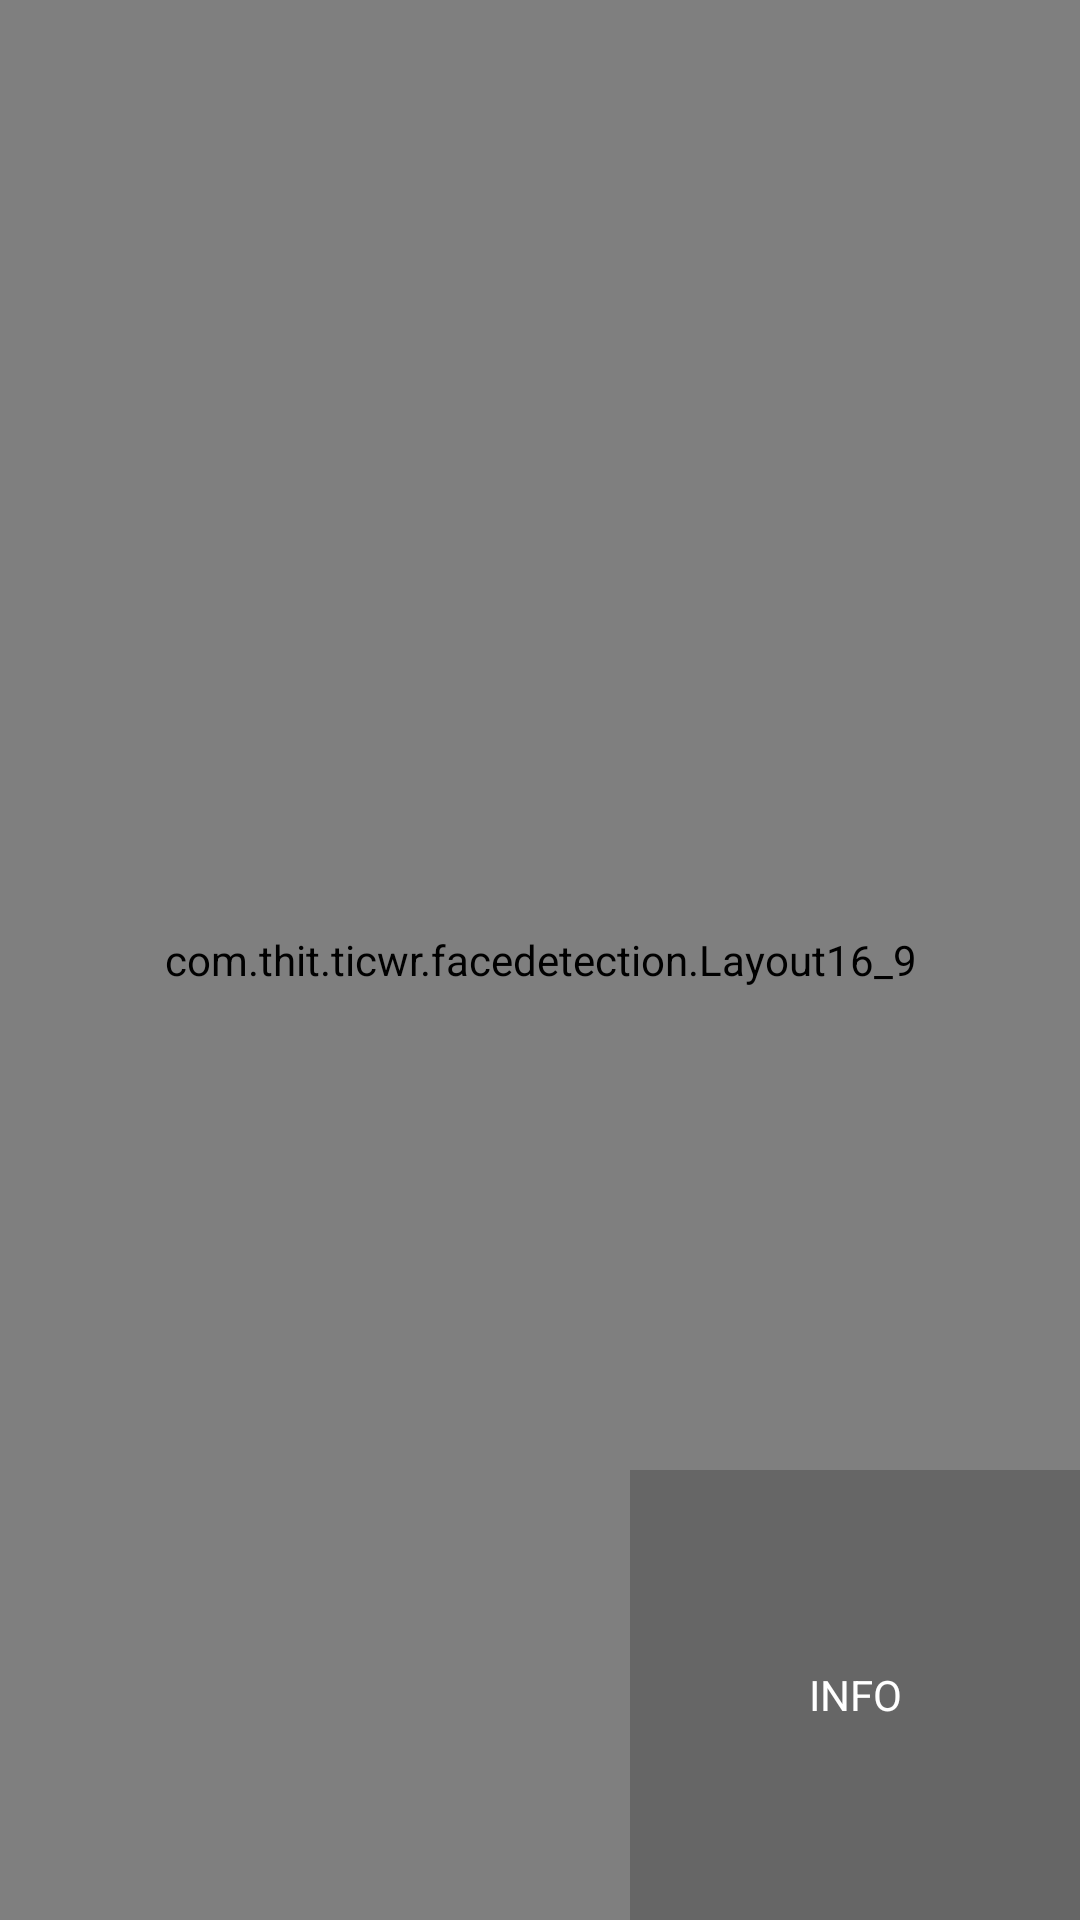

Reconstruct the res/layout file that produces this screen, plus the resources it refers to.
<!-- AndroidManifest.xml: application theme AppTheme -->
<!-- res/layout/activity_camera.xml -->
<?xml version="1.0" encoding="utf-8"?>
<FrameLayout xmlns:android="http://schemas.android.com/apk/res/android"
    android:layout_width="match_parent"
    android:layout_height="match_parent" >

    <com.thit.ticwr.facedetection.Layout16_9
        android:layout_width="match_parent"
        android:layout_height="match_parent"
        android:layout_gravity="center" >

        <SurfaceView
            android:id="@+id/camera_surfaceview"
            android:layout_width="match_parent"
            android:layout_height="match_parent" />

        <org.bytefish.videofacedetection.FaceOverlayView
            android:id="@+id/camera_faceoverlayview"
            android:layout_width="match_parent"
            android:layout_height="match_parent" />
    </com.thit.ticwr.facedetection.Layout16_9>

    <ImageView
        android:id="@+id/camera_imageview"
        android:layout_width="150dp"
        android:layout_height="150dp"
        android:layout_gravity="right|bottom"
        android:background="#33000000"
        android:scaleType="fitXY"
        android:scaleX="-1" />

    <TextView
        android:id="@+id/camera_textview"
        android:layout_width="150dp"
        android:layout_height="150dp"
        android:layout_gravity="right|bottom"
        android:gravity="center"
        android:text="INFO"
        android:textColor="#ffff"
        android:textSize="14dp" />

    <ProgressBar
        android:id="@+id/progressBar1"
        style="?android:attr/progressBarStyleLarge"
        android:layout_width="wrap_content"
        android:layout_height="wrap_content"
        android:visibility="gone" />

</FrameLayout>
<!-- resources referenced by this layout -->
<resources>
  <style name="AppTheme" parent="AppBaseTheme">
          <item name="android:windowBackground">@color/white</item>
          <item name="android:windowContentOverlay">@null</item>
          <item name="android:windowActionBar">false</item>
          <item name="android:windowNoTitle">true</item>
      </style>
  <style name="AppBaseTheme" parent="android:Theme.Holo.Light.DarkActionBar">
          
      </style>
  <color name="white">#ffffffff</color>
</resources>
